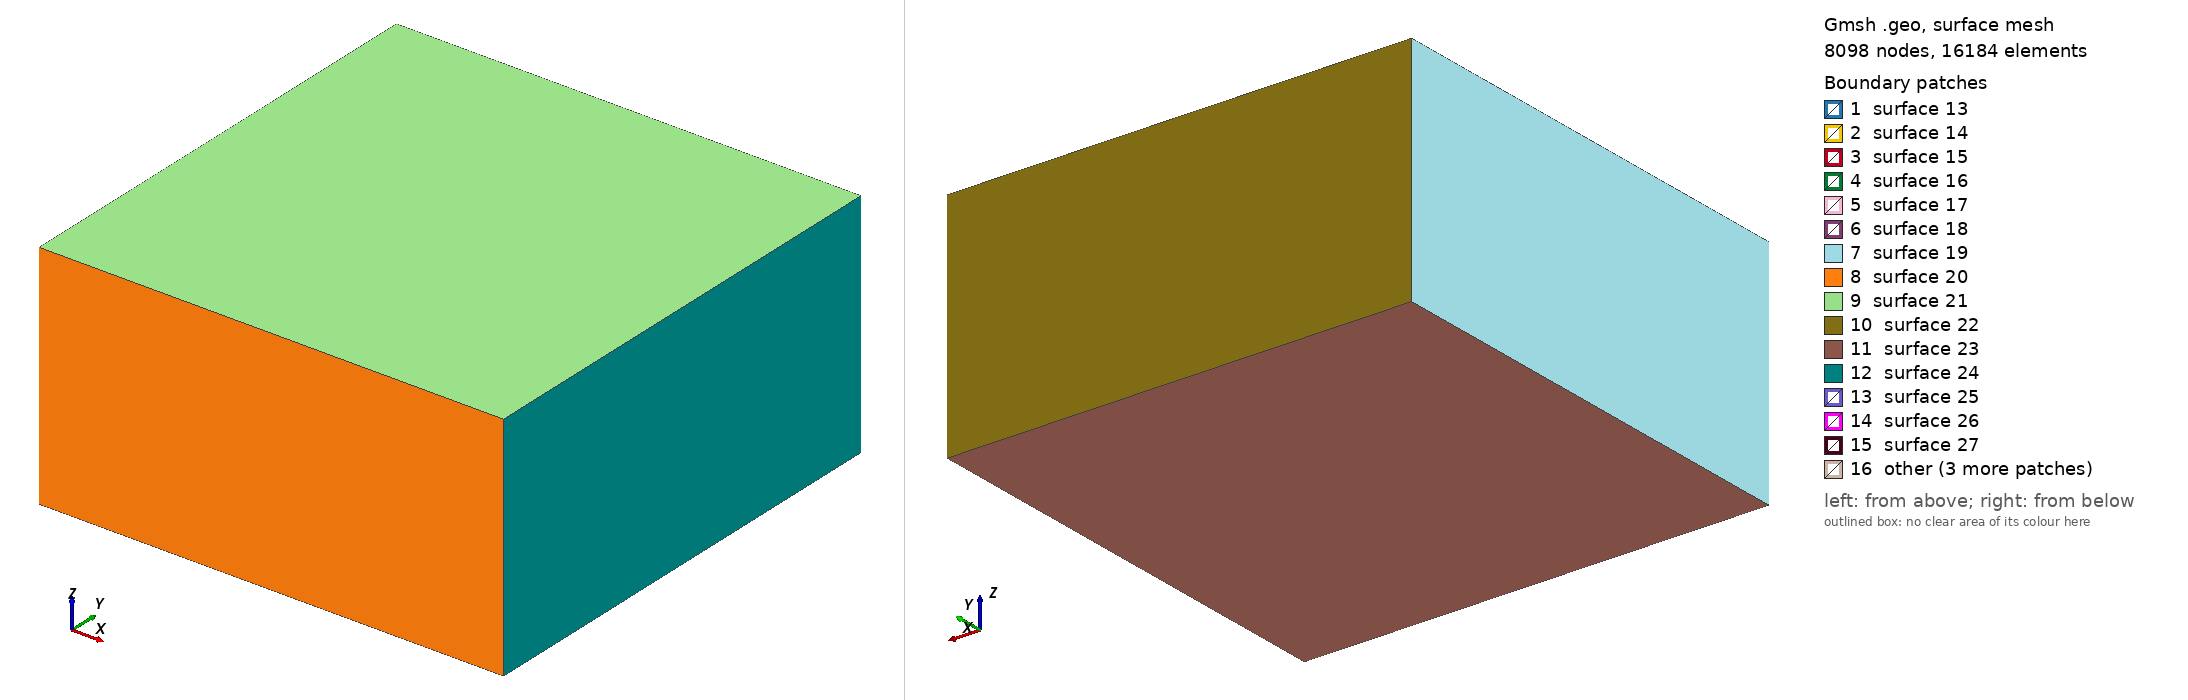

Gmsh geometry script, surface-meshed: 8098 nodes, 16184 surface elements. Boundary patches (legend numbers): 1 surface 13, 2 surface 14, 3 surface 15, 4 surface 16, 5 surface 17, 6 surface 18, 7 surface 19, 8 surface 20, 9 surface 21, 10 surface 22, 11 surface 23, 12 surface 24, 13 surface 25, 14 surface 26, 15 surface 27, 16 other. Left view from above one corner, right view from below the opposite corner. The script declares no physical surfaces, so the legend lists its geometric surfaces. The drawing asked Gmsh for element sizes between 1% and 20% of the model's largest extent; the script's own settings can give other sizes.

=== mesh.geo (drawn) ===
SetFactory("OpenCASCADE");

// UNIT: m

// Define mesh sizes
lc_fault = 100; // Finer mesh size inside the fault zone
lc = 3000;     // Coarser mesh size outside

// Define the big box (outer domain)
// Later the region will be block 2, and use linear elastic material
big_xmin = -60000;
big_xmax = 60000;
big_ymin = -60000;
big_ymax = 60000;
big_zmin = -60000;
big_zmax = 0;

// Define the small fault zone box
// The region will be block 3, and use continuum damage breakage material
small_xmin = -6000;
small_xmax = 6000;
small_ymin = -1000;
small_ymax = 1000;
small_zmin = -10000;
small_zmax = -3000;

// Define the inner damage zone box
// The region will be block 1, and use continuum damage breakage material   
damage_xmin = -5000;
damage_xmax = 5000;
damage_ymin = -100;
damage_ymax = 100;
damage_zmin = -9000;
damage_zmax = -4000;

// Create the big outer box
big_box = newv;
Box(big_box) = {big_xmin, big_ymin, big_zmin, (big_xmax-big_xmin), (big_ymax-big_ymin), (big_zmax-big_zmin)};

// Create the small fault zone box
small_box = newv;
Box(small_box) = {small_xmin, small_ymin, small_zmin, (small_xmax-small_xmin), (small_ymax-small_ymin), (small_zmax-small_zmin)};

// Create the inner damage zone box
damage_box = newv;
Box(damage_box) = {damage_xmin, damage_ymin, damage_zmin, (damage_xmax-damage_xmin), (damage_ymax-damage_ymin), (damage_zmax-damage_zmin)};

// Boolean fragment to properly embed both fault zone and damage zone inside the big box
BooleanFragments{ Volume{big_box,small_box,damage_box}; Delete; }{}

// 1. Create a Distance field from points that define the refined region
Field[1] = Distance;
Field[1].SurfacesList = {25,26,27,28,29,30};

// 2. Create a Threshold field that smoothly transitions the mesh size
Field[2] = Threshold;
Field[2].IField = 1;
Field[2].LcMin = lc_fault;
Field[2].LcMax = lc;
Field[2].DistMin = 1000;    // Adjust as needed
Field[2].DistMax = 12000;  // Adjust as needed

// Set the Threshold field as the background field
Background Field = 2;

// Assign Physical Volumes
volumes[] = Volume{:};
For i In {0:#volumes[]-1}
    Physical Volume(Sprintf("Volume_%g", i+1)) = {volumes[i]};
EndFor

// Print the number of volumes created
Printf("Number of volumes created: %g", #volumes[]);

// Mesh the geometry
// Mesh 3;

// Optional: Elevate the mesh order
// SetOrder 2;
// OptimizeMesh "HighOrder";
